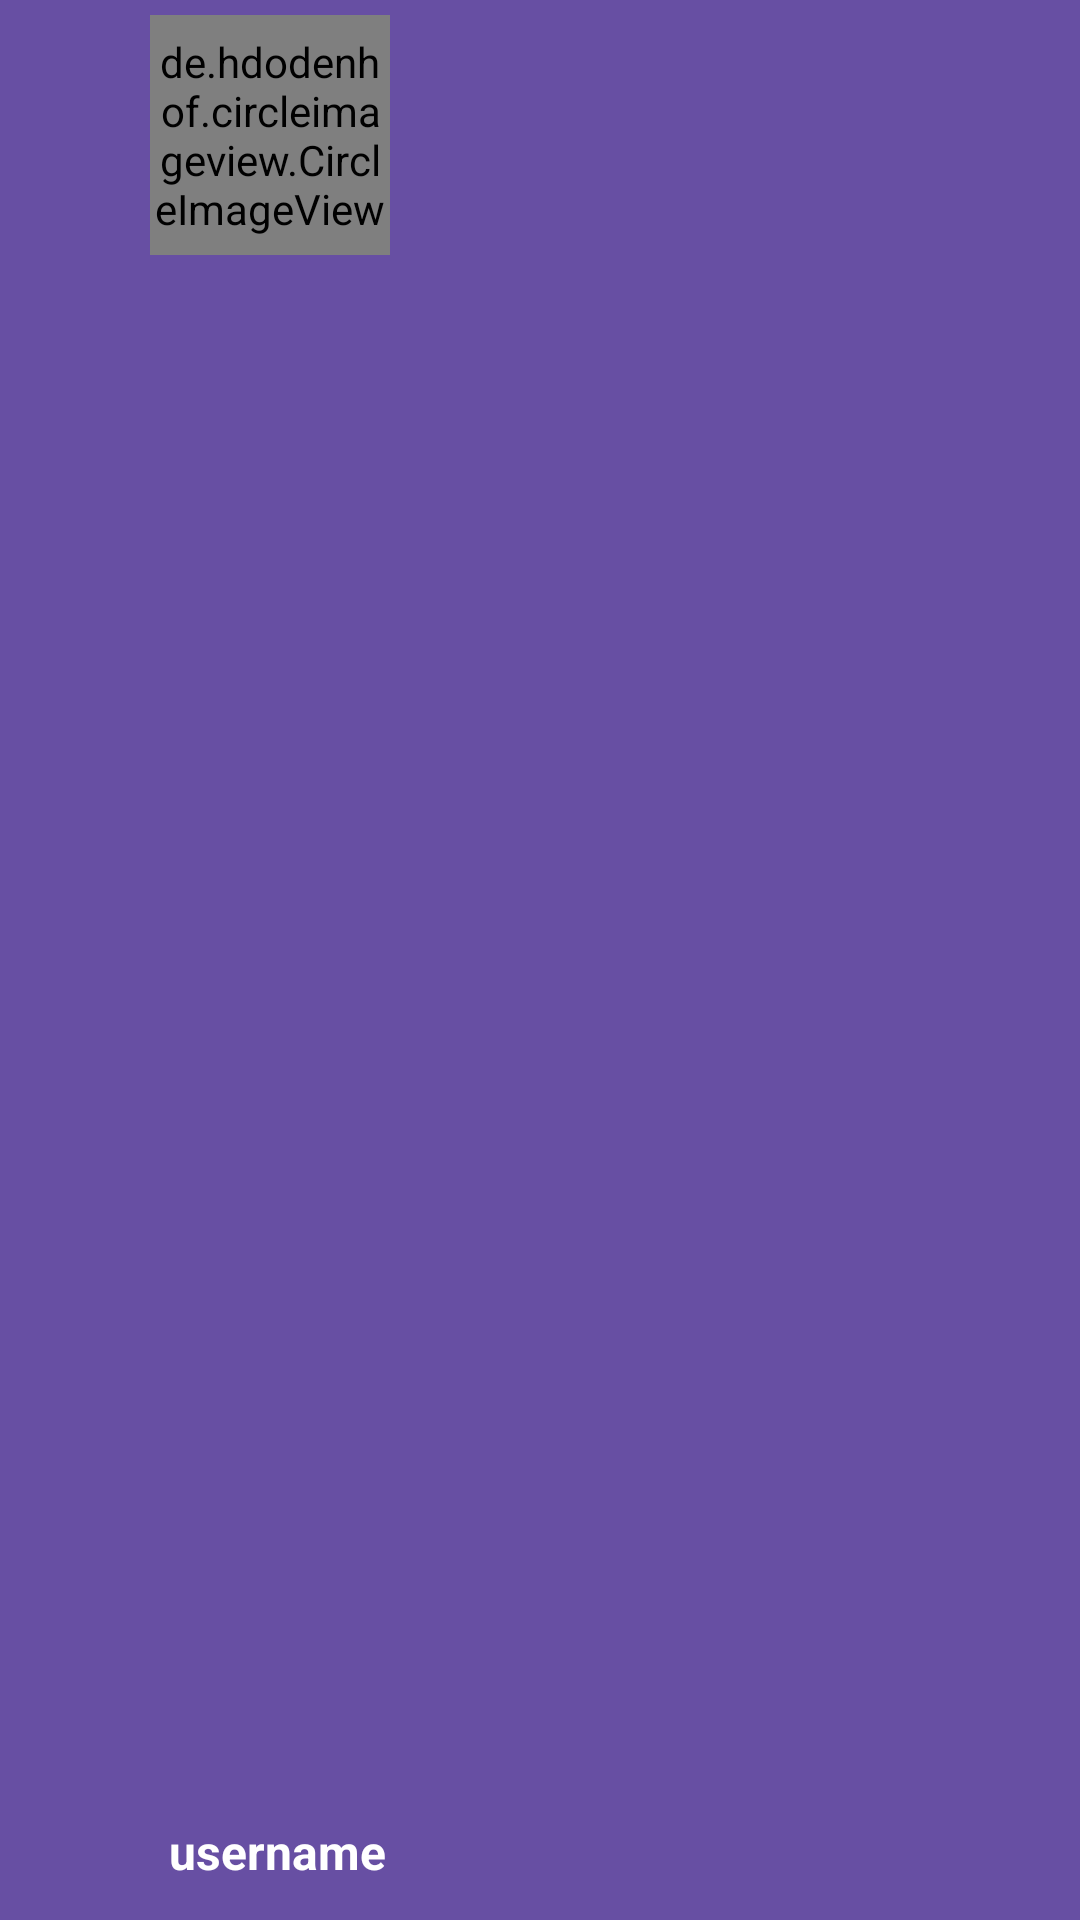

Android layout source for this screen:
<!-- AndroidManifest.xml: application theme Theme.SocialNetWorkForGamer -->
<!-- res/layout/navigation_header.xml -->
<?xml version="1.0" encoding="utf-8"?>
<RelativeLayout xmlns:android="http://schemas.android.com/apk/res/android"
    android:layout_width="match_parent"
    android:layout_height="120dp"
    xmlns:app="http://schemas.android.com/apk/res-auto"
    android:background="@color/colorPrimaryDark">

    <de.hdodenhof.circleimageview.CircleImageView
        android:layout_width="80dp"
        android:layout_height="80dp"
        android:layout_marginLeft="50dp"
        android:layout_marginTop="5dp"
        android:src="@drawable/profile"
        app:civ_border_color="@color/colorPrimaryDark"
        app:civ_border_width="2dp"
        android:id="@+id/nav_profile_image" />

    <TextView
        android:id="@+id/nav_user_full_name"
        android:layout_width="135dp"
        android:layout_height="wrap_content"
        android:layout_alignParentStart="true"
        android:layout_alignParentBottom="true"
        android:layout_marginStart="25dp"
        android:layout_marginTop="10dp"
        android:layout_marginBottom="12dp"
        android:text="username"
        android:textAlignment="center"
        android:textColor="@android:color/background_light"
        android:textSize="16sp"
        android:textStyle="bold"/>


</RelativeLayout>
<!-- resources referenced by this layout -->
<resources>
  <color name="colorPrimaryDark">#674fa3</color>
  <style name="Theme.SocialNetWorkForGamer" parent="Base.Theme.SocialNetWorkForGamer" />
  <style name="Base.Theme.SocialNetWorkForGamer" parent="Theme.Material3.DayNight.NoActionBar">
          
          
      </style>
</resources>
